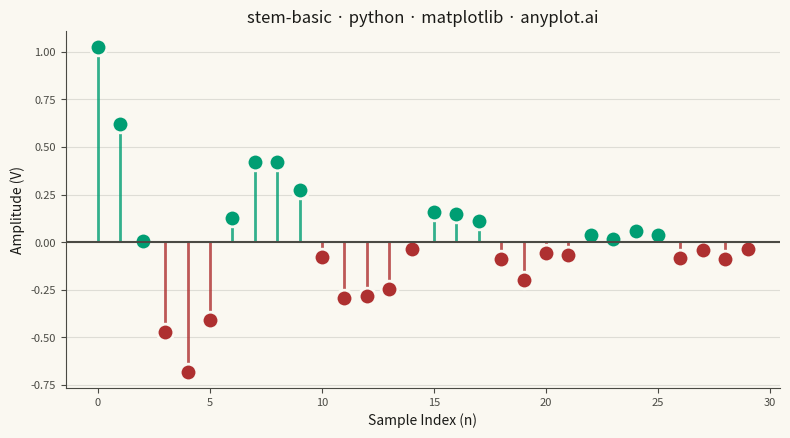

Write Python code to recreate this figure.
""" anyplot.ai
stem-basic: Basic Stem Plot
Library: matplotlib 3.11.1 | Python 3.13.14
Quality: 88/100 | Updated: 2026-07-25
"""

import os

import matplotlib.pyplot as plt
import numpy as np


# Theme tokens (see prompts/default-style-guide.md "Background" + "Theme-adaptive Chrome")
THEME = os.getenv("ANYPLOT_THEME", "light")
PAGE_BG = "#FAF8F1" if THEME == "light" else "#1A1A17"
INK = "#1A1A17" if THEME == "light" else "#F0EFE8"
INK_SOFT = "#4A4A44" if THEME == "light" else "#B8B7B0"
POSITIVE = "#009E73"  # Imprint palette position 1 — semantic exception: positive polarity
NEGATIVE = "#AE3030"  # Imprint palette position 5 — semantic exception: negative polarity

# Data - discrete damped oscillation signal
np.random.seed(42)
sample_index = np.arange(0, 30)
amplitude = np.exp(-sample_index / 10) * np.cos(sample_index * 0.8) + np.random.randn(30) * 0.05
is_positive = amplitude >= 0

# Plot — see default-style-guide.md "Visual Sizing Defaults" for the canvas + sizing values
fig, ax = plt.subplots(figsize=(8, 4.5), dpi=400, facecolor=PAGE_BG)
ax.set_facecolor(PAGE_BG)

markerline_pos, stemlines_pos, _ = ax.stem(sample_index[is_positive], amplitude[is_positive], basefmt=" ")
markerline_neg, stemlines_neg, _ = ax.stem(sample_index[~is_positive], amplitude[~is_positive], basefmt=" ")
ax.axhline(0, linewidth=1.5, color=INK_SOFT)

plt.setp(stemlines_pos, linewidth=2, color=POSITIVE, alpha=0.8)
plt.setp(markerline_pos, markersize=12, color=POSITIVE, markeredgecolor=PAGE_BG, markeredgewidth=2)
plt.setp(stemlines_neg, linewidth=2, color=NEGATIVE, alpha=0.8)
plt.setp(markerline_neg, markersize=12, color=NEGATIVE, markeredgecolor=PAGE_BG, markeredgewidth=2)

# Style
title = "stem-basic · python · matplotlib · anyplot.ai"
ax.set_xlabel("Sample Index (n)", fontsize=10, color=INK)
ax.set_ylabel("Amplitude (V)", fontsize=10, color=INK)
ax.set_title(title, fontsize=12, fontweight="medium", color=INK)
ax.tick_params(axis="both", labelsize=8, colors=INK_SOFT)
ax.spines["top"].set_visible(False)
ax.spines["right"].set_visible(False)
for s in ("left", "bottom"):
    ax.spines[s].set_color(INK_SOFT)
ax.yaxis.grid(True, alpha=0.12, linewidth=0.8, color=INK)

# Save
plt.tight_layout()
plt.savefig(f"plot-{THEME}.png", dpi=400, facecolor=PAGE_BG)  # bbox_inches MUST stay default (None)
